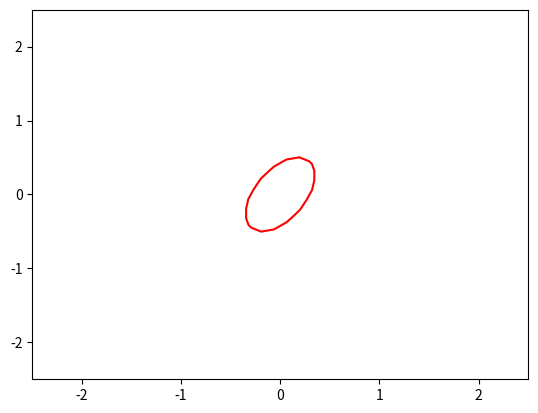

Source code (Python): (Note: this script raises an exception after producing the figure.)
import matplotlib.pyplot as plt
import numpy as np
class PlotPhaseEllipse():
    def __init__(self, ):
        self.fig_size = (6.4, 4.8)
        pass

    def run(self, show_, fig=None):
        alpha = -0.6044328
        beta = 0.81006911
        gamma = (1 + alpha **2) / beta
        emit = 0.1534267

        # print(self.x, self.y)
        # print(fig)
        if not fig:
            fig, ax1 = plt.subplots(figsize=self.fig_size)
        else:
            ax1 = fig.add_subplot(111)

        x = np.linspace(-2.5, 2.5, 40)
        xp = np.linspace(-2.5, 2.5, 40)


        # ax.set_ylim([-60, 60])
        # ax.set_xlim([-40, 40])
        x, xp = np.meshgrid(x, xp)
        ax1.contour(x, xp, gamma * x ** 2 + 2 * alpha * x * xp + beta * xp ** 2,
                   [emit], colors='r')
        plt.show()


        # 添加标题和标签
        # plt.title('Bar Chart Example')

        ax1.set_xlabel(self.xlabel, fontsize=self.fontsize)
        ax1.set_ylabel(self.ylabel, fontsize=self.fontsize)

        if len(self.xlim) == 2:
            ax1.set_xlim(self.xlim[0], self.xlim[1])


        if len(self.ylim) == 2:
            ax1.set_ylim(self.ylim[0], self.ylim[1])


        if self.set_legend == 1:
            ax1.legend()


        if self.patch_list:
            for shapes in self.patch_list:
                for shape in shapes:
                    ax1.gca().add_patch(shape)

        # ax1.grid()
        if show_:
            plt.show()
            return None

        else:
            return None

if __name__ == '__main__':
    obj = PlotPhaseEllipse()
    obj.run(show_=1)

